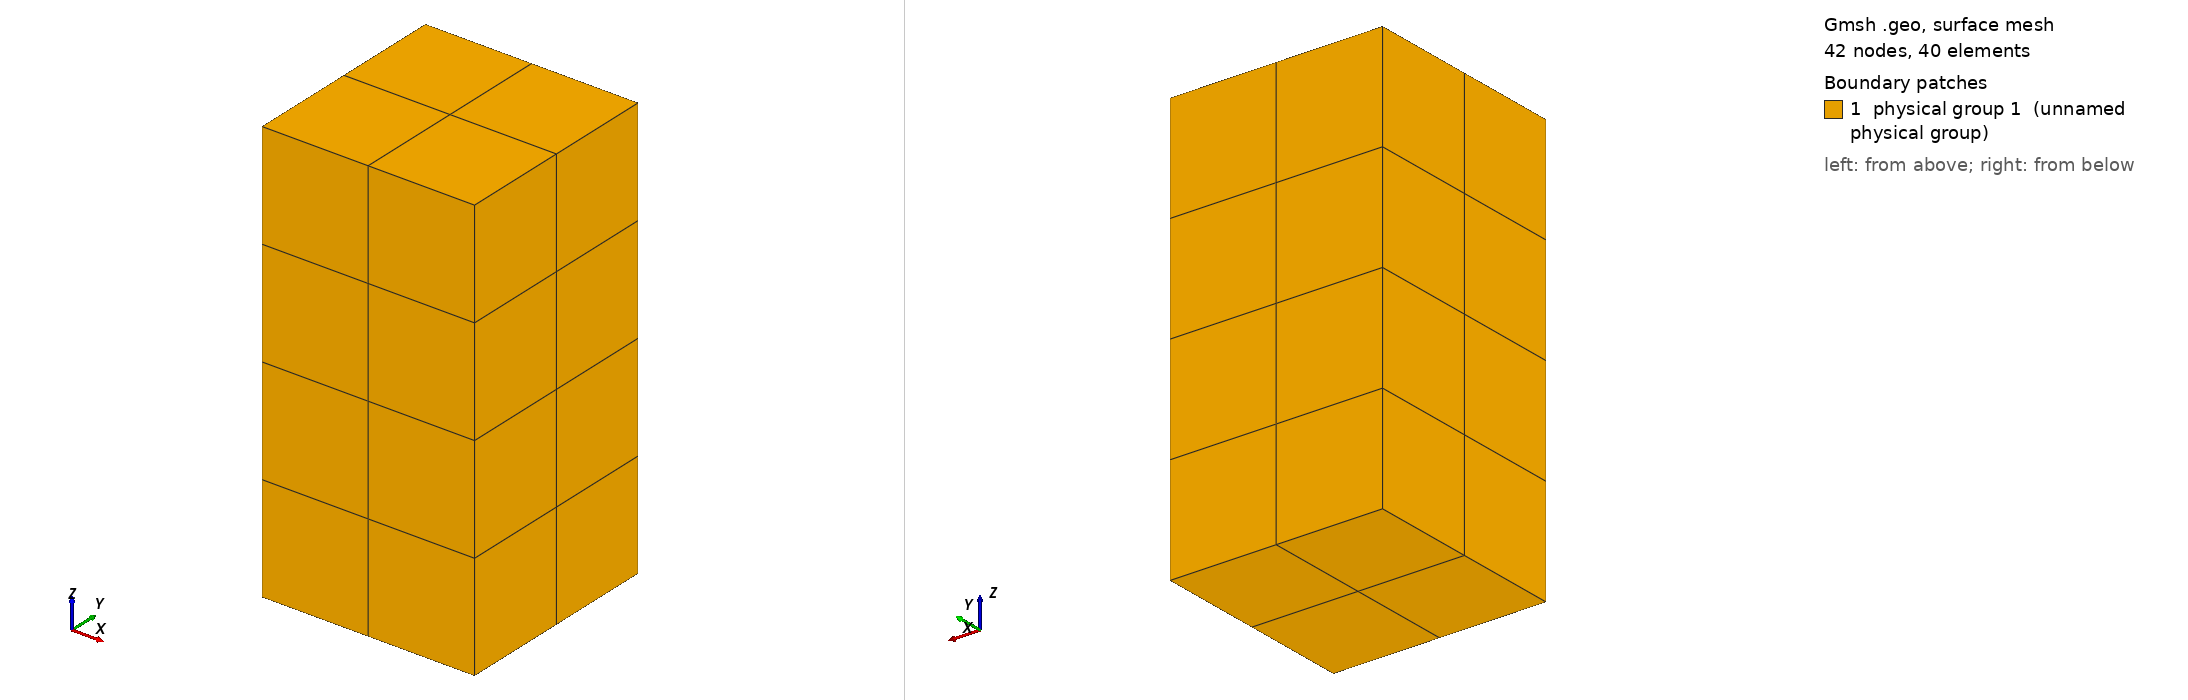

Gmsh geometry script, surface-meshed: 42 nodes, 40 surface elements. Boundary patches (legend numbers): 1 physical group 1 (unnamed physical group). Left view from above one corner, right view from below the opposite corner. Legend entries are the model's physical surfaces. The drawing asked Gmsh for element sizes between 1% and 20% of the model's largest extent; the script's own settings can give other sizes.

=== periodic-rectangle.geo (drawn) ===
// 0 for tetrahedra, 1 for hexahedra
tet_or_hex = 1;

Point(1) = {0, 0, 0, 1.0};
Point(2) = {0.5, 0, 0, 1.0};
Point(3) = {0.5, 0.5, 0, 1.0};
Point(4) = {0, 0.5, 0, 1.0};

Characteristic Length {:} = 0.5;

Line(1) = {1, 2};
Line(2) = {2, 3};
Line(3) = {3, 4};
Line(4) = {4, 1};

Periodic Curve {1} = {-3};
Periodic Curve {2} = {-4};

Curve Loop(1) = {1, 2, 3, 4};
Plane Surface(1) = {1};
Transfinite Surface {1};

If (tet_or_hex == 1)
   Recombine Surface {1};
   out[] = Extrude {0, 0, 1} { Surface{1}; Layers{4}; Recombine; };
Else
   out[] = Extrude {0, 0, 1} { Surface{1}; Layers{4}; }
EndIf

Physical Volume(1) = {out[1]};
Physical Surface(1) = {1,out[0],out[2],out[3],out[4],out[5]};

Mesh 3;
Mesh.MshFileVersion = 2.2;

Periodic Surface {out[0]} = {1} Translate {0, 0, 1};
Periodic Surface {out[4]} = {out[2]} Translate {0, 0.5, 0};
Periodic Surface {out[3]} = {out[5]} Translate {0.5, 0, 0};
